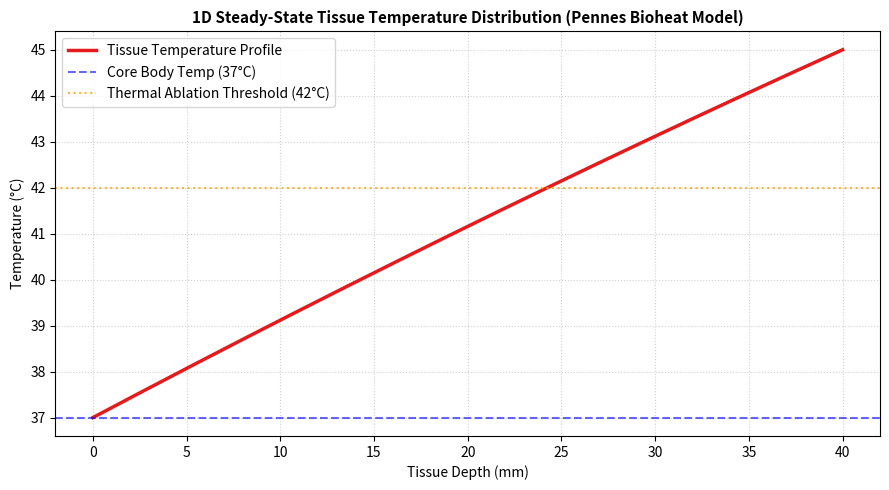

Generate this figure with matplotlib:
import numpy as np
import pandas as pd
import matplotlib.pyplot as plt

class PennesBioheatModeler:
    """
    Biomedical engineering 1D numerical solver for the Pennes Bioheat Equation,
    modeling heat conduction, metabolic heat generation, and blood perfusion in living tissue.
    """

    def __init__(self, length_cm: float = 5.0, nodes: int = 100):
        self.L = length_cm * 1e-2  # Convert cm to meters
        self.N = nodes
        self.dx = self.L / (self.N - 1)
        self.x = np.linspace(0, self.L, self.N)

        # Typical biological tissue properties (Muscle/Liver approximation)
        self.k = 0.52      # Thermal conductivity (W/m·K)
        self.rho = 1050.0  # Tissue density (kg/m^3)
        self.c = 3600.0    # Specific heat capacity of tissue (J/kg·K)
        self.cb = 3840.0   # Specific heat capacity of blood (J/kg·K)
        self.wb = 0.0005   # Blood perfusion rate (kg/m^3·s)
        self.Ta = 37.0     # Arterial blood temperature (°C)
        self.Q_met = 420.0 # Metabolic heat generation (W/m^3)

    def solve_steady_state(self, t_surface_left: float = 37.0, t_surface_right: float = 43.0) -> np.ndarray:
        """
        Solves the steady-state 1D Pennes bioheat equation using finite difference methods.
        Equation: k * (d^2T/dx^2) + wb * cb * (Ta - T) + Q_met = 0
        """
        A = np.zeros((self.N, self.N))
        b = np.zeros(self.N)

        # Left Boundary Condition (Dirichlet)
        A[0, 0] = 1.0
        b[0] = t_surface_left

        # Right Boundary Condition (Dirichlet)
        A[self.N - 1, self.N - 1] = 1.0
        b[self.N - 1] = t_surface_right

        # Interior nodes finite difference setup
        # k * (T_{i+1} - 2*T_i + T_{i-1})/dx^2 - wb*cb*T_i + wb*cb*Ta + Q_met = 0
        coeff = self.k / (self.dx ** 2)
        perfusion_term = self.wb * self.cb

        for i in range(1, self.N - 1):
            A[i, i - 1] = coeff
            A[i, i] = - (2 * coeff + perfusion_term)
            A[i, i + 1] = coeff
            b[i] = - (perfusion_term * self.Ta + self.Q_met)

        # Solve linear system
        temperature_profile = np.linalg.solve(A, b)
        return temperature_profile

    def generate_thermal_plot(self, t_profile: np.ndarray, output_filename: str = 'tissue_temperature_profile.png'):
        """Generates and saves a publication-ready thermal profile plot across the tissue depth."""
        plt.figure(figsize=(9, 5))
        
        distance_mm = self.x * 1000.0  # Convert meters to millimeters
        
        plt.plot(distance_mm, t_profile, color='#e41a1c', linewidth=2.5, label='Tissue Temperature Profile')
        plt.axhline(y=37.0, color='blue', linestyle='--', alpha=0.6, label='Core Body Temp (37°C)')
        plt.axhline(y=42.0, color='orange', linestyle=':', alpha=0.8, label='Thermal Ablation Threshold (42°C)')
        
        plt.title('1D Steady-State Tissue Temperature Distribution (Pennes Bioheat Model)', fontsize=11, fontweight='bold')
        plt.xlabel('Tissue Depth (mm)')
        plt.ylabel('Temperature (°C)')
        plt.grid(True, linestyle=':', alpha=0.6)
        plt.legend(loc='upper left')
        
        plt.tight_layout()
        plt.savefig(output_filename, dpi=300)
        plt.close()
        print(f"[+] Thermal profile plot successfully saved to {output_filename}")


if __name__ == '__main__':
    print("=== PENNES BIOHEAT MODELER EXECUTING ===")
    
    # Initialize model for a 4 cm tissue layer
    # Simulating a hyperthermia treatment where boundary x=L is heated to 45°C
    model = PennesBioheatModeler(length_cm=4.0, nodes=150)
    
    # Solve steady state
    temp_profile = model.solve_steady_state(t_surface_left=37.0, t_surface_right=45.0)

    # Summarize results
    print(f"\n[Thermal Modeling Summary]")
    print(f"  Tissue Thickness     : {model.L * 100:.1f} cm")
    print(f"  Minimum Temperature  : {np.min(temp_profile):.2f} °C")
    print(f"  Maximum Temperature  : {np.max(temp_profile):.2f} °C")
    print(f"  Average Temperature  : {np.mean(temp_profile):.2f} °C")

    # Generate visual report
    model.generate_thermal_plot(temp_profile)
    print("\n[✓] Bioheat simulation complete.")
